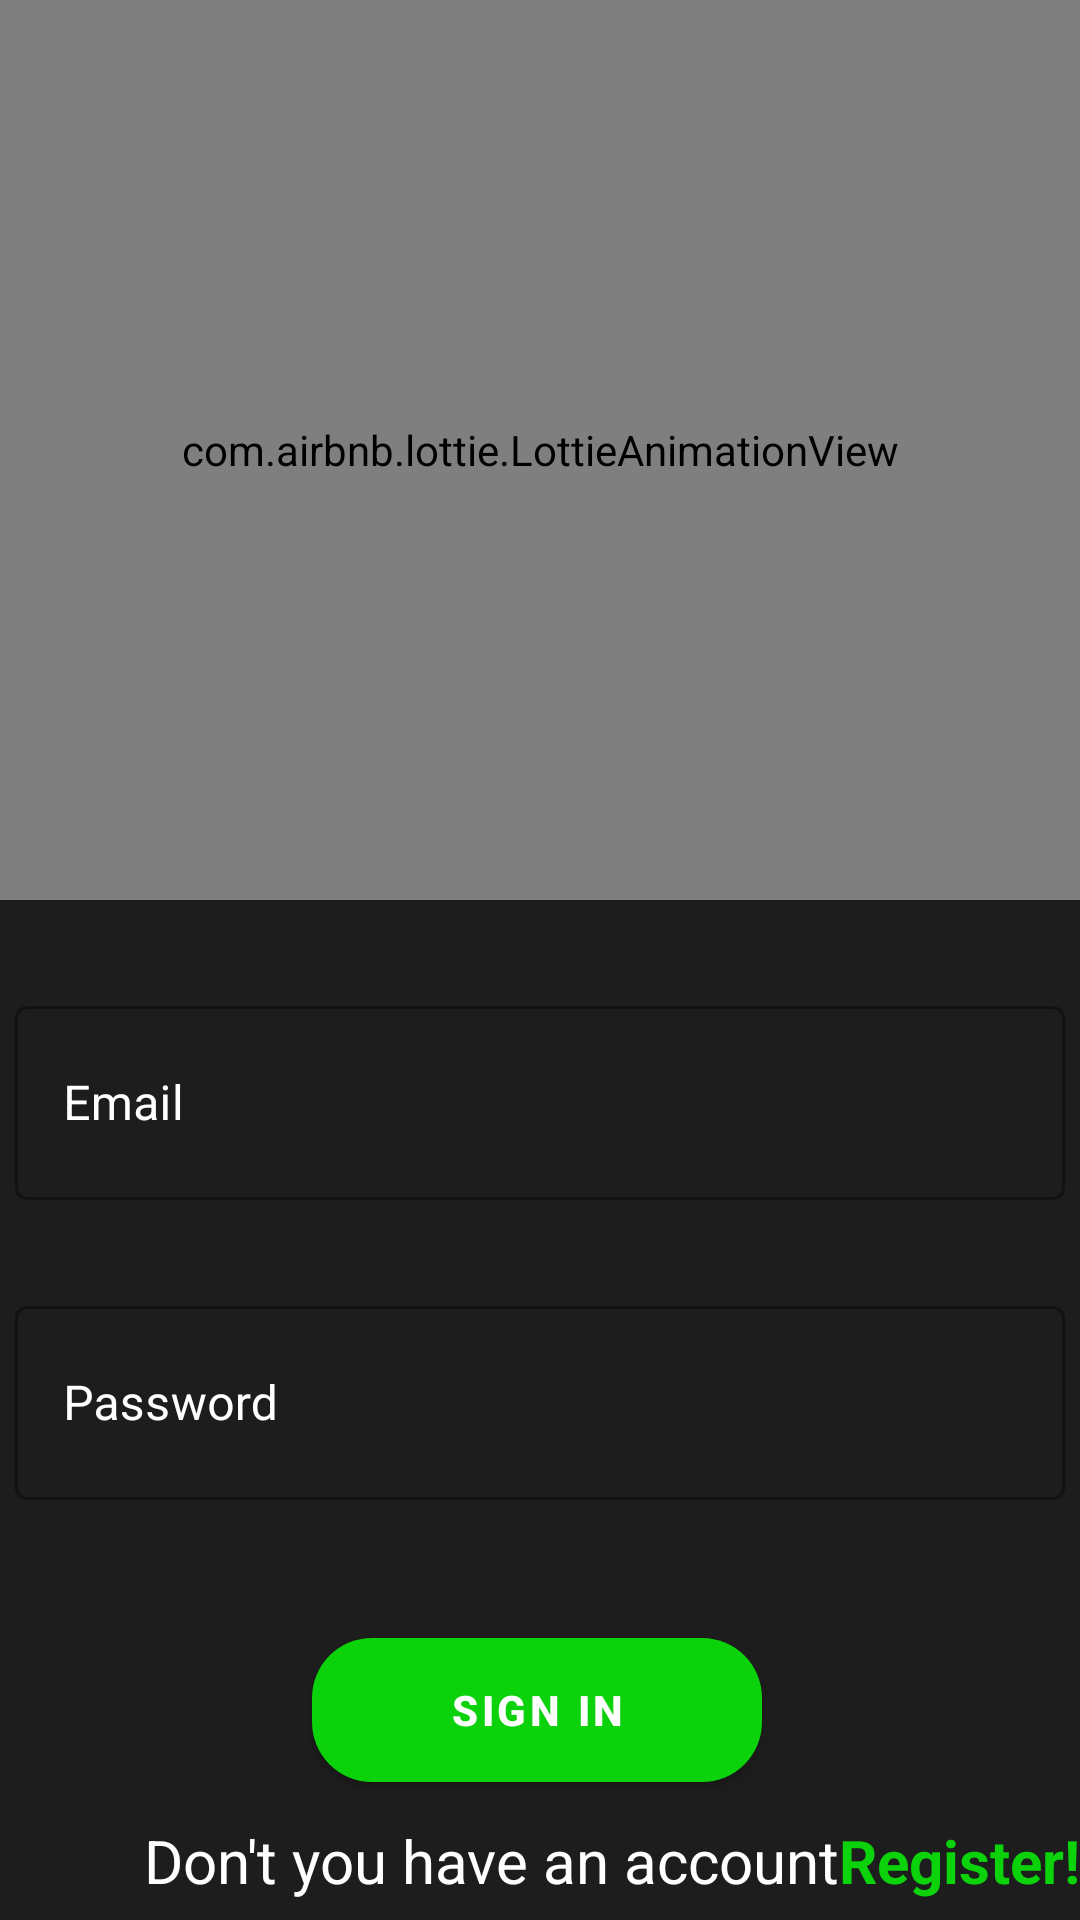

Android layout source for this screen:
<!-- AndroidManifest.xml: application theme Theme.RunningApp -->
<!-- res/layout/activity_sign_in.xml -->
<?xml version="1.0" encoding="utf-8"?>
<androidx.constraintlayout.widget.ConstraintLayout xmlns:android="http://schemas.android.com/apk/res/android"
    xmlns:app="http://schemas.android.com/apk/res-auto"
    xmlns:tools="http://schemas.android.com/tools"
    android:layout_width="match_parent"
    android:background="@color/myBlack"
    android:layout_height="match_parent"
    tools:context=".activity.SignInActivity">


    <com.airbnb.lottie.LottieAnimationView
        android:id="@+id/lottieAnimationView"
        android:layout_width="match_parent"
        android:layout_height="300dp"
        app:layout_constraintEnd_toEndOf="parent"
        app:layout_constraintStart_toStartOf="parent"
        app:layout_constraintTop_toTopOf="parent"
        app:lottie_autoPlay="true"
        app:lottie_loop="true"
        app:lottie_rawRes="@raw/lottie" />

    <com.google.android.material.textfield.TextInputLayout
        android:id="@+id/textInputLayout"
        android:layout_width="350dp"
        android:layout_height="70dp"
        android:layout_marginTop="30dp"
        android:hint="Email"
        style="@style/Widget.MaterialComponents.TextInputLayout.OutlinedBox"
        android:textColorHint="@color/white"

        app:layout_constraintEnd_toEndOf="@+id/lottieAnimationView"
        app:layout_constraintStart_toStartOf="@+id/lottieAnimationView"
        app:layout_constraintTop_toBottomOf="@+id/lottieAnimationView">

        <com.google.android.material.textfield.TextInputEditText
            android:id="@+id/email"
            android:layout_width="match_parent"
            android:layout_height="match_parent"/>

    </com.google.android.material.textfield.TextInputLayout>

    <com.google.android.material.textfield.TextInputLayout
        android:id="@+id/textInputLayout2"
        style="@style/Widget.MaterialComponents.TextInputLayout.OutlinedBox"
        android:layout_width="350dp"
        android:layout_height="70dp"
        android:layout_marginTop="30dp"

        android:hint="Password"
        android:textColorHint="@color/white"
        app:layout_constraintEnd_toEndOf="@+id/textInputLayout"
        app:layout_constraintStart_toStartOf="@+id/textInputLayout"
        app:layout_constraintTop_toBottomOf="@+id/textInputLayout">

        <com.google.android.material.textfield.TextInputEditText
            android:id="@+id/password"
            android:layout_width="match_parent"
            android:layout_height="match_parent" />

    </com.google.android.material.textfield.TextInputLayout>


    <com.google.android.material.button.MaterialButton
        android:id="@+id/signInButton"
        android:layout_width="150dp"
        android:layout_height="60dp"
        android:layout_marginTop="40dp"
        android:text="SIGN IN"
        app:cornerRadius="20dp"
        android:textStyle="bold"
        app:layout_constraintEnd_toEndOf="@+id/textInputLayout2"
        app:layout_constraintHorizontal_bias="0.495"
        app:layout_constraintStart_toStartOf="@+id/textInputLayout2"
        app:layout_constraintTop_toBottomOf="@+id/textInputLayout2" />


    <TextView
        android:id="@+id/textView"
        android:layout_width="wrap_content"
        android:layout_height="wrap_content"
        android:layout_marginStart="48dp"
        android:text="Don't you have an account"
        android:textColor="@color/white"
        android:textSize="20sp"
        app:layout_constraintBottom_toBottomOf="parent"
        app:layout_constraintStart_toStartOf="parent"
        app:layout_constraintTop_toBottomOf="@+id/signInButton"
         />

    <TextView
        android:id="@+id/register"
        android:layout_width="wrap_content"
        android:layout_height="wrap_content"
        android:text="Register!"
        android:textColor="@color/green"
        android:textSize="20sp"
        android:clickable="true"
        android:textStyle="bold"
        app:layout_constraintBottom_toBottomOf="@+id/textView"
        app:layout_constraintEnd_toEndOf="parent"
        app:layout_constraintHorizontal_bias="0.164"
        app:layout_constraintStart_toEndOf="@+id/textView"
        app:layout_constraintTop_toTopOf="@+id/textView" />
</androidx.constraintlayout.widget.ConstraintLayout>
<!-- resources referenced by this layout -->
<resources>
  <color name="green">#0BD20B</color>
  <color name="myBlack">#1C1D1C</color>
  <color name="white">#FFFFFFFF</color>
  <style name="Theme.RunningApp" parent="Theme.MaterialComponents.DayNight.NoActionBar">
          
          <item name="colorPrimary">@color/green</item>
          <item name="colorPrimaryVariant">@color/purple_700</item>
          <item name="colorOnPrimary">@color/white</item>
          
          <item name="colorSecondary">@color/teal_200</item>
          <item name="colorSecondaryVariant">@color/teal_700</item>
          <item name="colorOnSecondary">@color/black</item>
          
          <item name="android:statusBarColor" tools:targetApi="l">?attr/colorPrimaryVariant</item>
          
      </style>
  <color name="purple_700">#FF3700B3</color>
  <color name="teal_200">#FF03DAC5</color>
  <color name="teal_700">#FF018786</color>
  <color name="black">#FF000000</color>
</resources>
